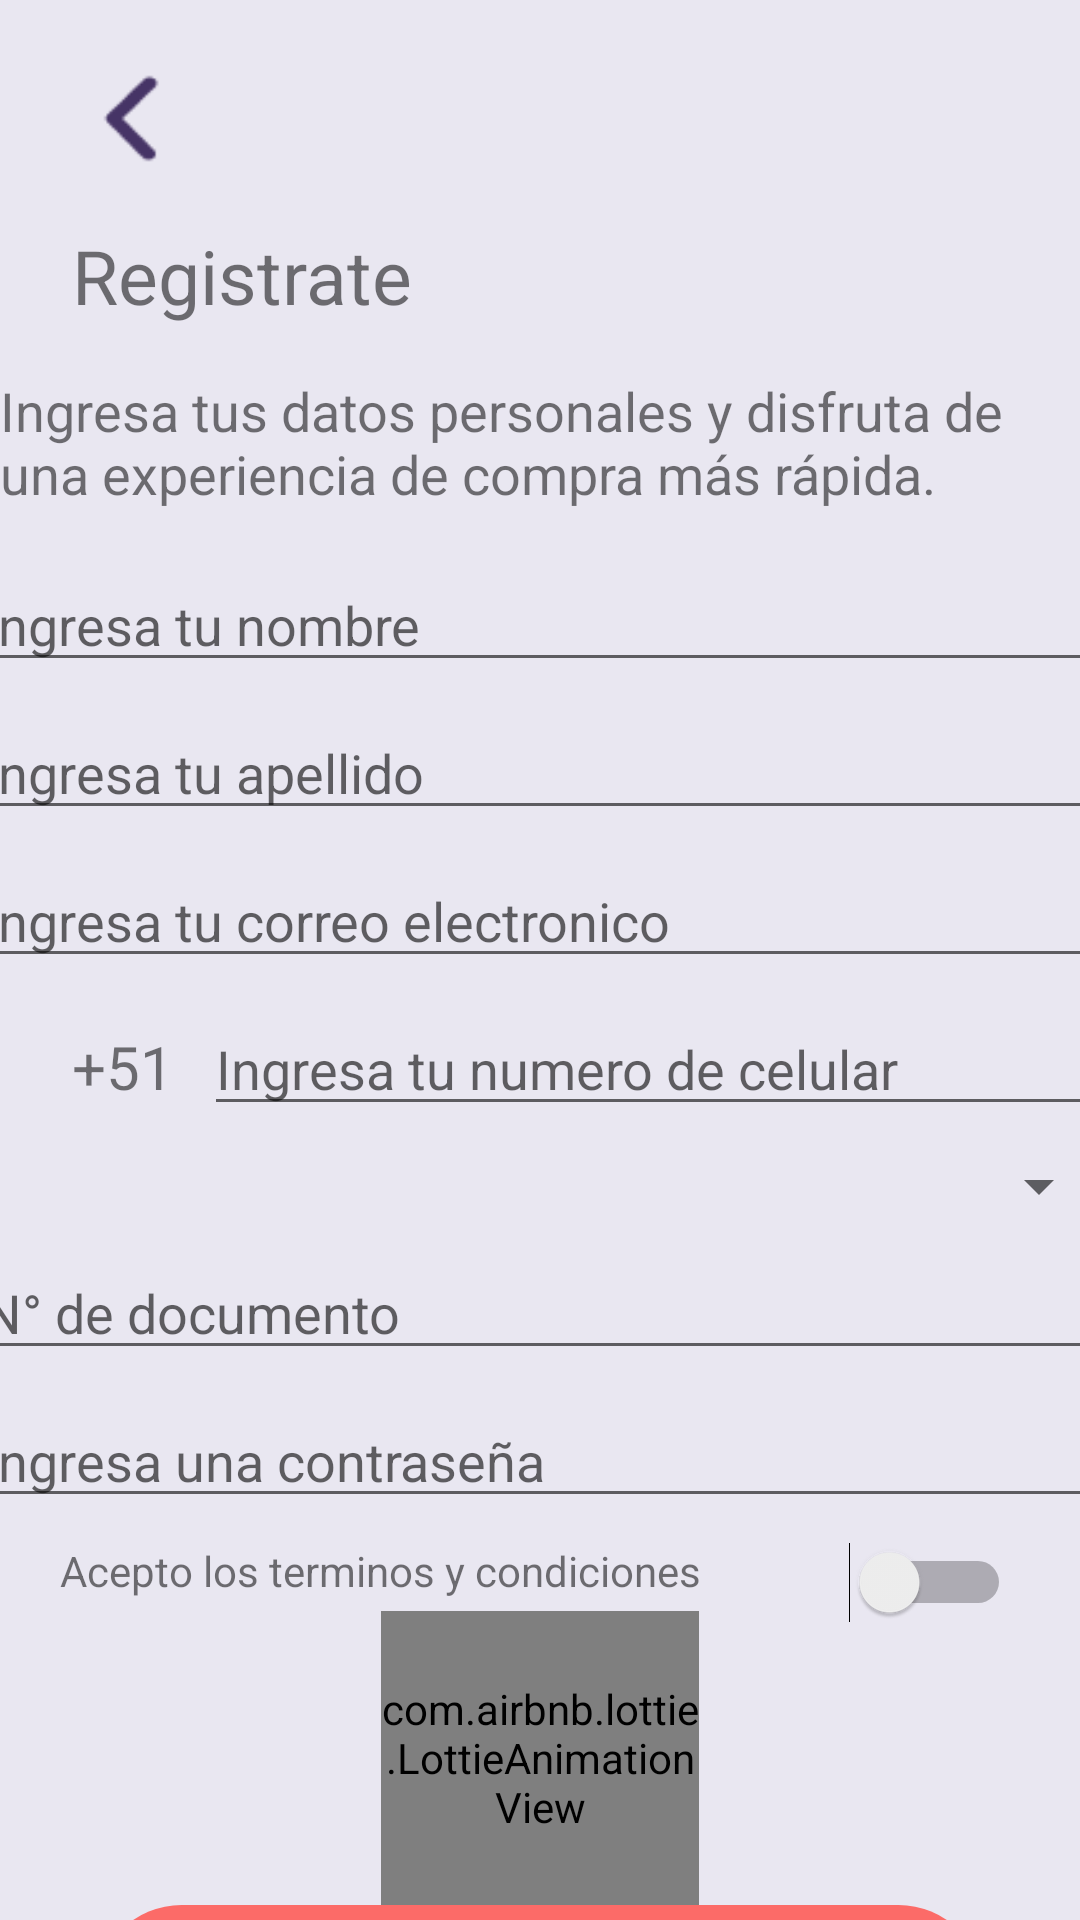

This screen was rendered from an Android layout file. Write that file and the resources it references.
<!-- AndroidManifest.xml: application theme Theme.Design.Light.NoActionBar -->
<!-- res/layout/fragment_registrarse.xml -->
<androidx.constraintlayout.widget.ConstraintLayout xmlns:android="http://schemas.android.com/apk/res/android"
    xmlns:app="http://schemas.android.com/apk/res-auto"
    xmlns:tools="http://schemas.android.com/tools"
    android:layout_width="match_parent"
    android:layout_height="match_parent"
    android:background="#E9E7F1"
    tools:context=".ui.fragments.RegistrarseFragment">


    <Button
        android:id="@+id/toBack"
        android:layout_width="58dp"
        android:layout_height="47dp"
        android:layout_marginStart="16dp"
        android:layout_marginTop="16dp"
        android:background="@drawable/arrow_back_fill"
        app:layout_constraintStart_toStartOf="parent"
        app:layout_constraintTop_toTopOf="parent" />

    <TextView
        android:id="@+id/textView18"
        android:layout_width="wrap_content"
        android:layout_height="wrap_content"
        android:layout_marginStart="24dp"
        android:layout_marginTop="12dp"
        android:text="Registrate"
        android:textSize="25sp"
        app:layout_constraintStart_toStartOf="parent"
        app:layout_constraintTop_toBottomOf="@+id/toBack" />

    <TextView
        android:id="@+id/textView19"
        android:layout_width="360dp"
        android:layout_height="wrap_content"
        android:layout_marginTop="16dp"
        android:text="Ingresa tus datos personales y disfruta de una experiencia de compra más rápida."
        android:textSize="18sp"
        app:layout_constraintEnd_toEndOf="parent"
        app:layout_constraintHorizontal_bias="0.5"
        app:layout_constraintStart_toStartOf="parent"
        app:layout_constraintTop_toBottomOf="@+id/textView18" />

    <EditText
        android:id="@+id/editTextNombre"
        android:layout_width="380dp"
        android:layout_height="wrap_content"
        android:layout_marginTop="16dp"
        android:ems="10"
        android:hint="Ingresa tu nombre"
        android:inputType="text"
        app:layout_constraintEnd_toEndOf="parent"
        app:layout_constraintStart_toStartOf="parent"
        app:layout_constraintTop_toBottomOf="@+id/textView19" />

    <EditText
        android:id="@+id/editTextApelllidos"
        android:layout_width="380dp"
        android:layout_height="wrap_content"
        android:layout_marginTop="8dp"
        android:ems="10"
        android:hint="Ingresa tu apellido"
        android:inputType="text"
        app:layout_constraintEnd_toEndOf="parent"
        app:layout_constraintStart_toStartOf="parent"
        app:layout_constraintTop_toBottomOf="@+id/editTextNombre" />

    <EditText
        android:id="@+id/editTextCorreoElectronico"
        android:layout_width="380dp"
        android:layout_height="wrap_content"
        android:layout_marginTop="8dp"
        android:ems="10"
        android:hint="Ingresa tu correo electronico"
        android:inputType="text"
        app:layout_constraintEnd_toEndOf="parent"
        app:layout_constraintHorizontal_bias="0.5"
        app:layout_constraintStart_toStartOf="parent"
        app:layout_constraintTop_toBottomOf="@+id/editTextApelllidos" />

    <EditText
        android:id="@+id/editTextPhone"
        android:layout_width="320dp"
        android:layout_height="wrap_content"
        android:layout_marginStart="10dp"
        android:layout_marginTop="8dp"
        android:ems="10"
        android:hint="Ingresa tu numero de celular"
        android:inputType="phone"
        app:layout_constraintEnd_toEndOf="parent"
        app:layout_constraintHorizontal_bias="0.0"
        app:layout_constraintStart_toEndOf="@+id/textView21"
        app:layout_constraintTop_toBottomOf="@+id/editTextCorreoElectronico" />

    <TextView
        android:id="@+id/textView21"
        android:layout_width="wrap_content"
        android:layout_height="wrap_content"
        android:layout_marginStart="24dp"
        android:text="+51"
        android:textSize="20sp"
        app:layout_constraintBaseline_toBaselineOf="@+id/editTextPhone"
        app:layout_constraintStart_toStartOf="parent" />

    <Spinner
        android:id="@+id/spinnerTipoDocumento"
        android:layout_width="380dp"
        android:layout_height="wrap_content"
        android:layout_marginTop="8dp"
        app:layout_constraintEnd_toEndOf="parent"
        app:layout_constraintHorizontal_bias="0.5"
        app:layout_constraintStart_toStartOf="parent"
        app:layout_constraintTop_toBottomOf="@+id/editTextPhone" />

    <EditText
        android:id="@+id/editTextNumDeDocumento"
        android:layout_width="380dp"
        android:layout_height="wrap_content"
        android:layout_marginTop="8dp"
        android:ems="10"
        android:hint="N° de documento"
        android:inputType="phone"
        app:layout_constraintEnd_toEndOf="parent"
        app:layout_constraintStart_toStartOf="parent"
        app:layout_constraintTop_toBottomOf="@+id/spinnerTipoDocumento" />

    <EditText
        android:id="@+id/editTextContrasena"
        android:layout_width="380dp"
        android:layout_height="wrap_content"
        android:layout_marginTop="8dp"
        android:ems="10"
        android:hint="Ingresa una contraseña"
        android:inputType="textPassword"
        app:layout_constraintEnd_toEndOf="parent"
        app:layout_constraintHorizontal_bias="0.5"
        app:layout_constraintStart_toStartOf="parent"
        app:layout_constraintTop_toBottomOf="@+id/editTextNumDeDocumento" />

    <TextView
        android:id="@+id/textView22"
        android:layout_width="wrap_content"
        android:layout_height="wrap_content"
        android:layout_marginStart="20dp"
        android:layout_marginTop="8dp"
        android:text="Acepto los terminos y condiciones"
        app:layout_constraintStart_toStartOf="parent"
        app:layout_constraintTop_toBottomOf="@+id/editTextContrasena" />

    <Switch
        android:id="@+id/switch1"
        android:layout_width="wrap_content"
        android:layout_height="wrap_content"
        android:layout_marginTop="8dp"
        app:layout_constraintEnd_toEndOf="parent"
        app:layout_constraintHorizontal_bias="0.684"
        app:layout_constraintStart_toEndOf="@+id/textView22"
        app:layout_constraintTop_toBottomOf="@+id/editTextContrasena" />

    <com.airbnb.lottie.LottieAnimationView
        android:id="@+id/animateView"
        android:layout_width="106dp"
        android:layout_height="98dp"
        android:layout_marginTop="4dp"
        app:layout_constraintDimensionRatio="1:1"
        app:layout_constraintEnd_toEndOf="parent"
        app:layout_constraintHorizontal_bias="0.5"
        app:layout_constraintStart_toStartOf="parent"
        app:layout_constraintTop_toBottomOf="@+id/textView22"
        app:layout_constraintWidth_percent="0.4"
        app:lottie_autoPlay="true"
        app:lottie_loop="true"
        app:lottie_url="https://assets4.lottiefiles.com/packages/lf20_ivftmpdk.json" />

    <Button
        android:id="@+id/buttonRegistro"
        android:layout_width="296dp"
        android:layout_height="57dp"
        android:background="@drawable/button_login"
        android:enabled="false"
        android:text="Registrarme"
        android:textColor="#FFFFFF"
        android:textStyle="bold"
        app:circularflow_radiusInDP="20dp"
        app:layout_constraintEnd_toEndOf="parent"
        app:layout_constraintHorizontal_bias="0.5"
        app:layout_constraintStart_toStartOf="parent"
        app:layout_constraintTop_toBottomOf="@+id/animateView" />

</androidx.constraintlayout.widget.ConstraintLayout>
<!-- resources referenced by this layout -->
<resources>
  <!-- drawable arrow_back_fill: png bitmap (drawable, 849 bytes) -->
  <!-- drawable button_login (drawable) -->
  <?xml version="1.0" encoding="utf-8"?>
  <shape xmlns:android="http://schemas.android.com/apk/res/android">
      <solid android:color="#FC6B68"/>
      <corners android:radius="50dp"/>
      <padding android:left="0dp"
          android:bottom="0dp"
          android:right="0dp"
          android:top="0dp"/>
  </shape>
</resources>
